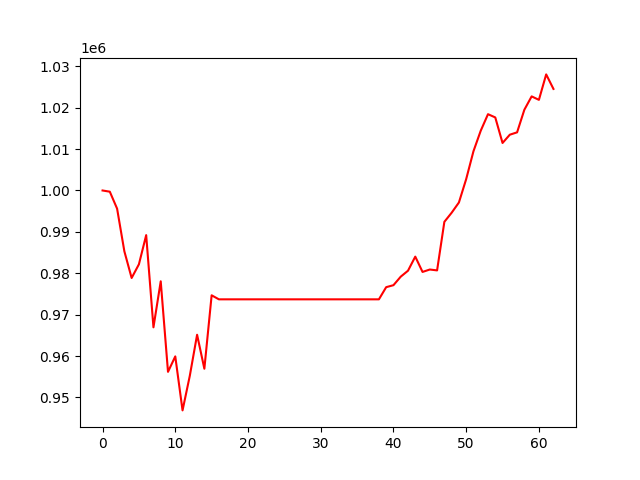

The table this chart was drawn from, first rows:
, 0
0, 1000000
1, 999706
2, 995615
3, 985307
4, 978864
5, 982168
6, 989212
7, 966942
8, 978060
9, 956189
10, 959921
11, 946874
12, 955251
13, 965151
14, 956943
15, 974679
16, 973704
17, 973704
18, 973704
19, 973704
20, 973704
21, 973704
22, 973704
23, 973704
24, 973704
25, 973704
26, 973704
27, 973704
28, 973704
29, 973704
30, 973704
31, 973704
32, 973704
33, 973704
34, 973704
35, 973704
36, 973704
37, 973704
38, 973704
39, 976644
40, 977122
41, 979180
42, 980619
43, 984021
44, 980323
45, 980906
46, 980695
47, 992427
48, 994623
49, 997098
50, 1002748
51, 1009472
52, 1014431
53, 1018431
54, 1017646
55, 1011475
56, 1013476
57, 1014043
58, 1019506
59, 1022731
... 3 more rows
